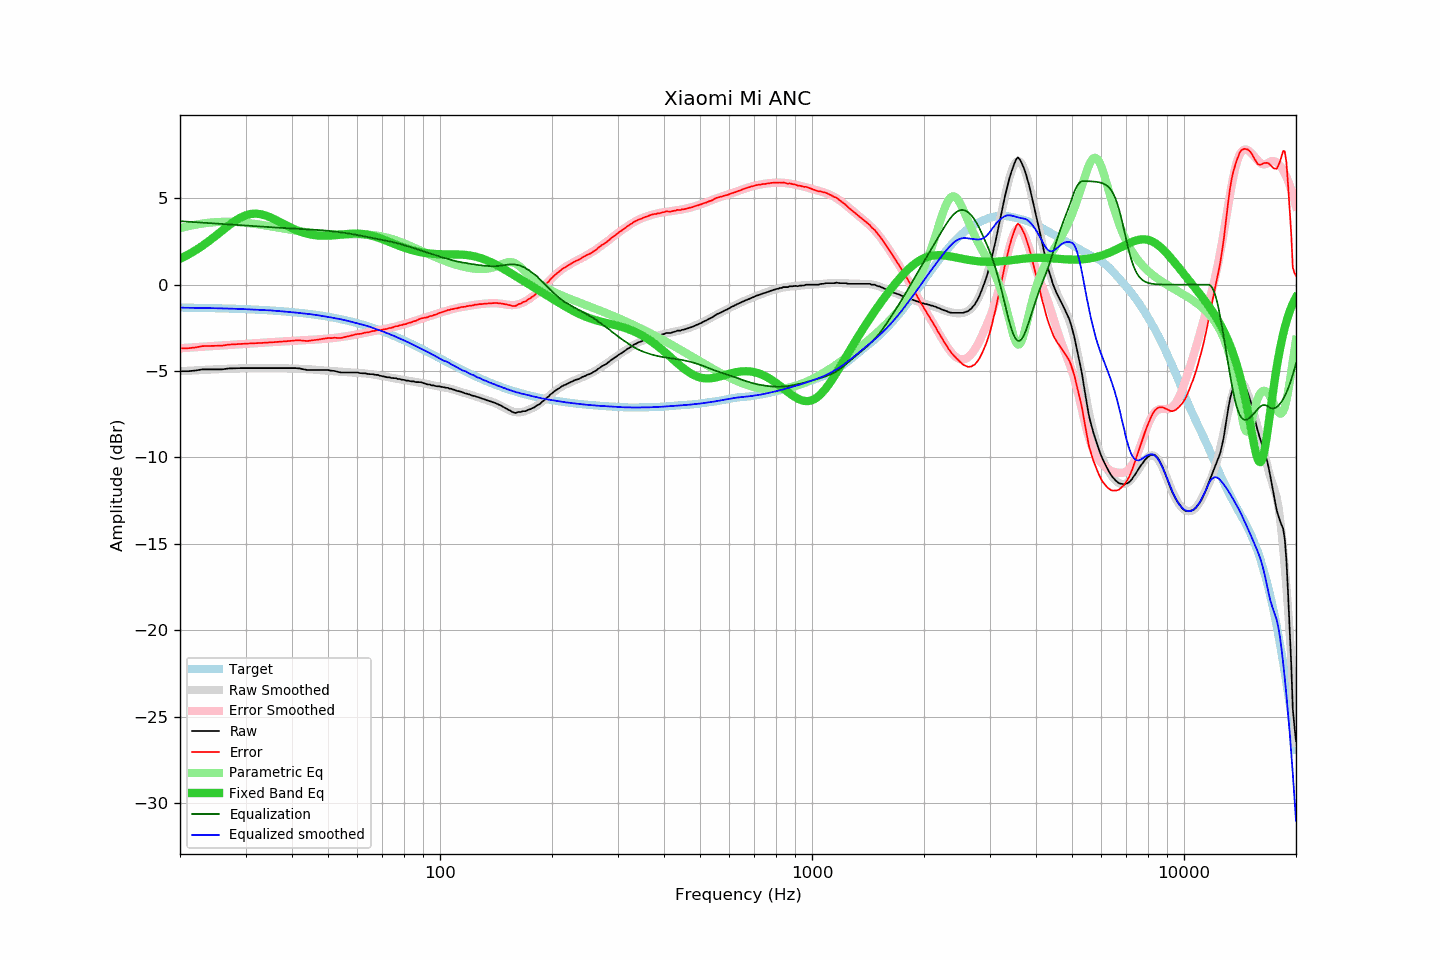

Values plotted in this chart, from the file beside it:
frequency, raw, error, smoothed, error_smoothed, equalization, parametric_eq, equalized_raw, equalized_smoothed, target
20, -5.01, -3.69, -5.01, -3.68, 3.68, 1.50, -1.33, -1.33, -1.32
21, -5.01, -3.68, -4.98, -3.65, 3.65, 1.73, -1.36, -1.33, -1.33
22, -4.97, -3.63, -4.96, -3.62, 3.62, 1.99, -1.35, -1.34, -1.34
23, -4.90, -3.56, -4.94, -3.59, 3.59, 2.26, -1.31, -1.35, -1.34
24, -4.90, -3.55, -4.92, -3.56, 3.56, 2.55, -1.34, -1.35, -1.35
25, -4.90, -3.54, -4.90, -3.53, 3.53, 2.85, -1.37, -1.36, -1.36
26, -4.90, -3.53, -4.88, -3.51, 3.51, 3.14, -1.39, -1.37, -1.37
27, -4.85, -3.47, -4.87, -3.48, 3.48, 3.42, -1.37, -1.38, -1.38
28, -4.84, -3.45, -4.85, -3.46, 3.46, 3.67, -1.38, -1.39, -1.39
29, -4.83, -3.43, -4.84, -3.44, 3.44, 3.87, -1.39, -1.41, -1.40
30, -4.83, -3.41, -4.83, -3.42, 3.42, 4.01, -1.41, -1.42, -1.42
31, -4.83, -3.40, -4.83, -3.40, 3.40, 4.09, -1.43, -1.43, -1.43
32, -4.83, -3.39, -4.83, -3.38, 3.38, 4.11, -1.45, -1.45, -1.44
33, -4.83, -3.37, -4.82, -3.36, 3.36, 4.08, -1.47, -1.46, -1.46
34, -4.83, -3.36, -4.82, -3.34, 3.34, 4.00, -1.49, -1.47, -1.47
35, -4.83, -3.34, -4.82, -3.33, 3.33, 3.90, -1.50, -1.49, -1.49
36, -4.83, -3.32, -4.82, -3.31, 3.31, 3.77, -1.52, -1.51, -1.51
37, -4.83, -3.31, -4.83, -3.30, 3.30, 3.64, -1.53, -1.53, -1.52
38, -4.83, -3.29, -4.84, -3.29, 3.29, 3.51, -1.54, -1.55, -1.54
39, -4.83, -3.27, -4.84, -3.27, 3.27, 3.38, -1.56, -1.57, -1.56
40, -4.83, -3.25, -4.85, -3.26, 3.26, 3.27, -1.57, -1.59, -1.58
41, -4.83, -3.22, -4.86, -3.25, 3.25, 3.17, -1.58, -1.62, -1.61
42, -4.85, -3.22, -4.87, -3.23, 3.23, 3.08, -1.62, -1.64, -1.63
43, -4.90, -3.25, -4.88, -3.22, 3.22, 3.01, -1.68, -1.66, -1.65
44, -4.94, -3.26, -4.89, -3.21, 3.21, 2.95, -1.73, -1.68, -1.68
45, -4.94, -3.23, -4.90, -3.19, 3.19, 2.90, -1.75, -1.71, -1.71
46, -4.94, -3.21, -4.92, -3.18, 3.18, 2.87, -1.76, -1.74, -1.73
47, -4.94, -3.18, -4.94, -3.17, 3.17, 2.85, -1.77, -1.77, -1.76
48, -4.94, -3.15, -4.95, -3.15, 3.15, 2.84, -1.79, -1.80, -1.79
49, -4.94, -3.12, -4.97, -3.14, 3.14, 2.83, -1.80, -1.83, -1.82
50, -4.94, -3.09, -4.99, -3.12, 3.12, 2.84, -1.82, -1.87, -1.85
51, -4.98, -3.09, -5.00, -3.10, 3.10, 2.85, -1.88, -1.90, -1.89
52, -4.99, -3.07, -5.01, -3.08, 3.08, 2.86, -1.91, -1.93, -1.92
53, -5.04, -3.08, -5.02, -3.06, 3.06, 2.88, -1.98, -1.96, -1.96
54, -5.08, -3.09, -5.03, -3.04, 3.04, 2.90, -2.04, -2.00, -1.99
55, -5.08, -3.05, -5.05, -3.01, 3.01, 2.91, -2.07, -2.03, -2.03
56, -5.08, -3.01, -5.06, -2.99, 2.99, 2.93, -2.09, -2.08, -2.07
57, -5.08, -2.97, -5.07, -2.96, 2.96, 2.94, -2.12, -2.11, -2.11
58, -5.08, -2.93, -5.09, -2.93, 2.93, 2.95, -2.15, -2.16, -2.15
59, -5.08, -2.89, -5.10, -2.90, 2.90, 2.96, -2.18, -2.20, -2.19
60, -5.08, -2.85, -5.11, -2.87, 2.87, 2.96, -2.21, -2.24, -2.23
61, -5.12, -2.85, -5.12, -2.84, 2.84, 2.95, -2.28, -2.28, -2.27
62, -5.13, -2.81, -5.13, -2.81, 2.81, 2.94, -2.32, -2.32, -2.32
63, -5.13, -2.77, -5.14, -2.78, 2.78, 2.91, -2.35, -2.36, -2.36
64, -5.17, -2.76, -5.15, -2.75, 2.75, 2.89, -2.42, -2.40, -2.41
65, -5.18, -2.73, -5.17, -2.72, 2.72, 2.86, -2.46, -2.45, -2.45
66, -5.18, -2.68, -5.20, -2.70, 2.70, 2.82, -2.48, -2.50, -2.50
67, -5.22, -2.67, -5.22, -2.67, 2.67, 2.78, -2.55, -2.55, -2.55
68, -5.22, -2.62, -5.24, -2.64, 2.64, 2.73, -2.58, -2.60, -2.60
69, -5.27, -2.62, -5.27, -2.62, 2.62, 2.69, -2.65, -2.65, -2.65
70, -5.30, -2.60, -5.29, -2.59, 2.59, 2.64, -2.71, -2.70, -2.70
71, -5.32, -2.57, -5.31, -2.56, 2.56, 2.58, -2.76, -2.75, -2.75
72, -5.36, -2.56, -5.34, -2.54, 2.54, 2.53, -2.82, -2.80, -2.80
73, -5.36, -2.51, -5.36, -2.51, 2.51, 2.48, -2.85, -2.85, -2.85
74, -5.40, -2.50, -5.38, -2.48, 2.48, 2.43, -2.92, -2.90, -2.90
75, -5.41, -2.46, -5.41, -2.45, 2.45, 2.38, -2.96, -2.96, -2.95
76, -5.41, -2.40, -5.43, -2.42, 2.42, 2.33, -2.99, -3.01, -3.01
77, -5.46, -2.40, -5.45, -2.39, 2.39, 2.28, -3.07, -3.06, -3.06
78, -5.46, -2.35, -5.48, -2.36, 2.36, 2.23, -3.10, -3.12, -3.11
79, -5.50, -2.33, -5.50, -2.33, 2.33, 2.19, -3.17, -3.17, -3.17
... 553 more rows
